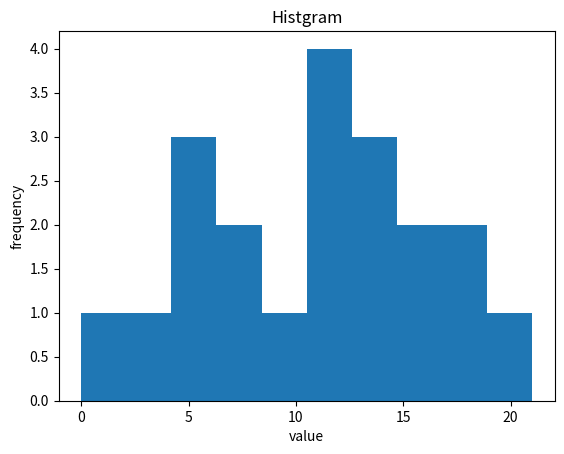

Reproduce this figure in Python.
import matplotlib.pyplot as plt

data = [8,17,0,11,6,21,16,6,17,11,7,9,6,13,12,16,3,14,13,12]

plt.title("Histgram")
plt.xlabel("value")
plt.ylabel("frequency")
plt.hist(data)
plt.show()